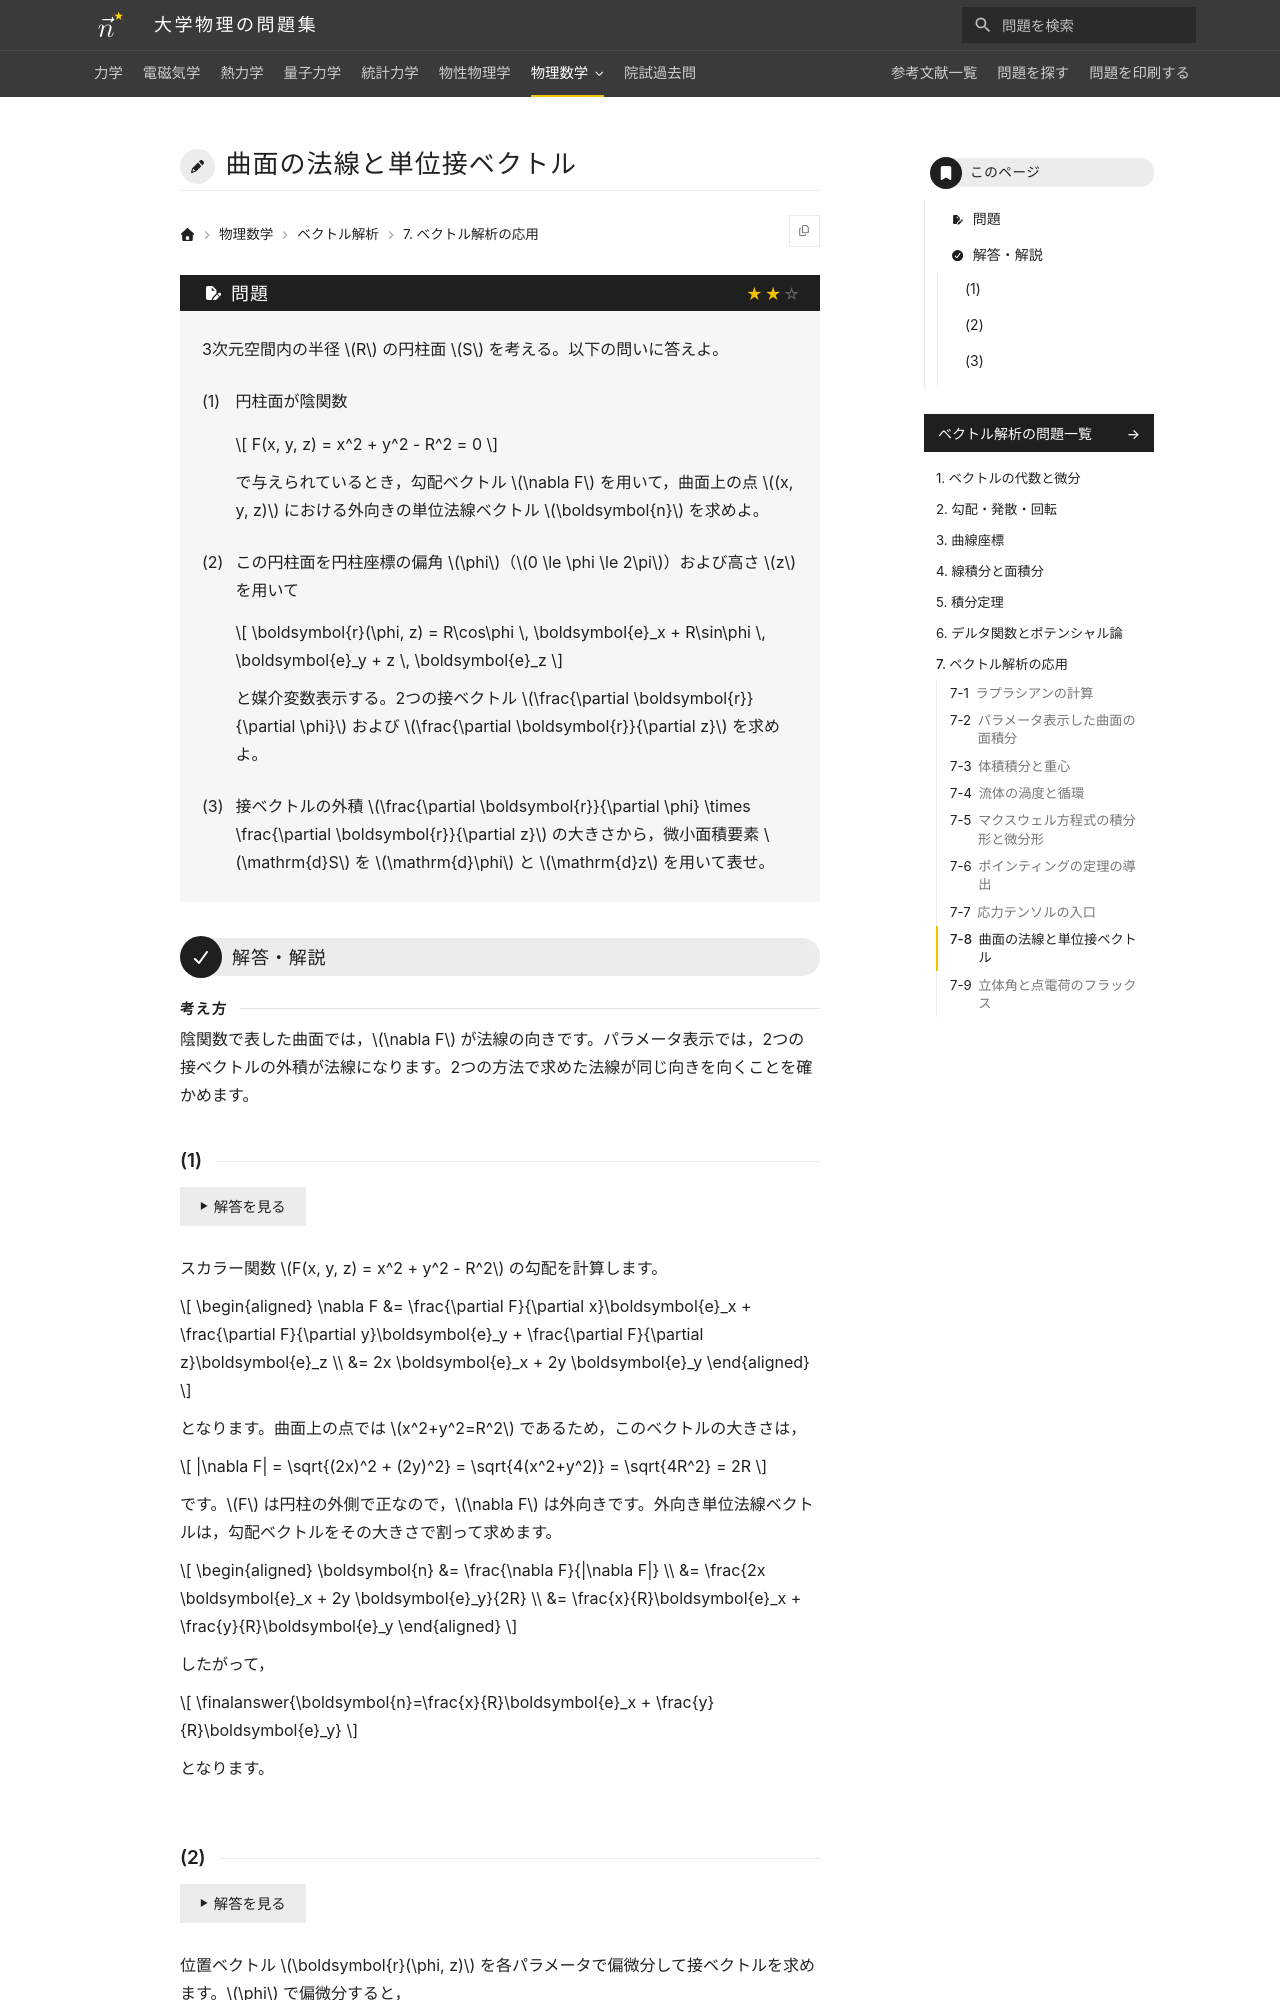

repository: Nanana-2/physics-site · page: 09vector_analysis/07/07_080/index.html · generator: mkdocs

---
tags:
  - 標準
---

# 曲面の法線と単位接ベクトル

## 問題
3次元空間内の半径 $R$ の円柱面 $S$ を考える。以下の問いに答えよ。

(1) 円柱面が陰関数

$$
F(x, y, z) = x^2 + y^2 - R^2 = 0
$$

で与えられているとき，勾配ベクトル $\nabla F$ を用いて，曲面上の点 $(x, y, z)$ における外向きの単位法線ベクトル $\boldsymbol{n}$ を求めよ。

(2) この円柱面を円柱座標の偏角 $\phi$（$0 \le \phi \le 2\pi$）および高さ $z$ を用いて

$$
\boldsymbol{r}(\phi, z) = R\cos\phi \, \boldsymbol{e}_x + R\sin\phi \, \boldsymbol{e}_y + z \, \boldsymbol{e}_z
$$

と媒介変数表示する。2つの接ベクトル $\frac{\partial \boldsymbol{r}}{\partial \phi}$ および $\frac{\partial \boldsymbol{r}}{\partial z}$ を求めよ。

(3) 接ベクトルの外積 $\frac{\partial \boldsymbol{r}}{\partial \phi} \times \frac{\partial \boldsymbol{r}}{\partial z}$ の大きさから，微小面積要素 $\mathrm{d}S$ を $\mathrm{d}\phi$ と $\mathrm{d}z$ を用いて表せ。

---

## 解答・解説

### (1)
スカラー関数 $F(x, y, z) = x^2 + y^2 - R^2$ の勾配を計算します。

$$
\begin{aligned}
\nabla F &= \frac{\partial F}{\partial x}\boldsymbol{e}_x + \frac{\partial F}{\partial y}\boldsymbol{e}_y + \frac{\partial F}{\partial z}\boldsymbol{e}_z \\
&= 2x \boldsymbol{e}_x + 2y \boldsymbol{e}_y
\end{aligned}
$$

となります。曲面上の点では $x^2+y^2=R^2$ であるため，このベクトルの大きさは，

$$
|\nabla F| = \sqrt{(2x)^2 + (2y)^2} = \sqrt{4(x^2+y^2)} = \sqrt{4R^2} = 2R
$$

となります。外向き単位法線ベクトルは勾配ベクトルをその大きさで割ることにより，

$$
\begin{aligned}
\boldsymbol{n} &= \frac{\nabla F}{|\nabla F|} \\
&= \frac{2x \boldsymbol{e}_x + 2y \boldsymbol{e}_y}{2R} \\
&= \finalanswer{\frac{x}{R}\boldsymbol{e}_x + \frac{y}{R}\boldsymbol{e}_y}
\end{aligned}
$$

となります。
